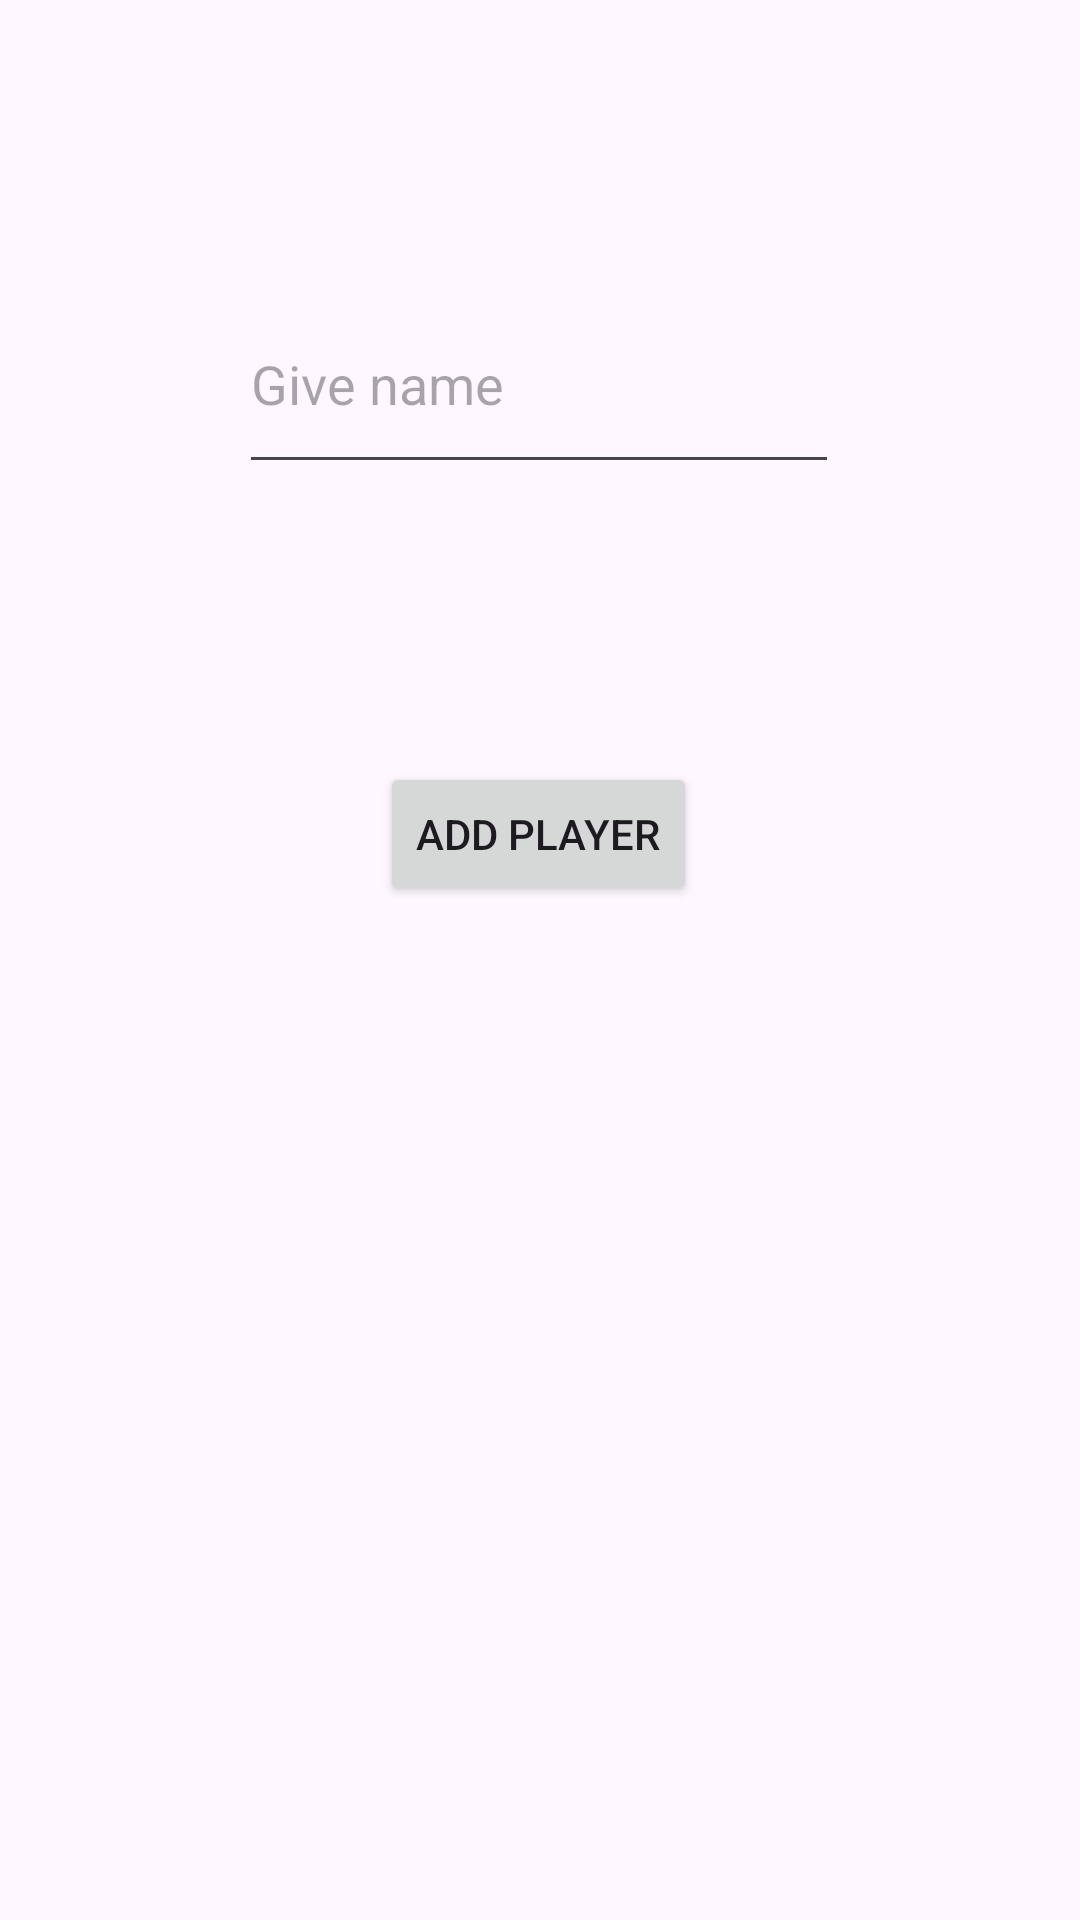

The Android layout XML behind this screen, and the referenced resources:
<!-- AndroidManifest.xml: application theme Theme.OlioHTDarts -->
<!-- res/layout/activity_add_player.xml -->
<?xml version="1.0" encoding="utf-8"?>
<androidx.constraintlayout.widget.ConstraintLayout xmlns:android="http://schemas.android.com/apk/res/android"
    xmlns:app="http://schemas.android.com/apk/res-auto"
    xmlns:tools="http://schemas.android.com/tools"
    android:id="@+id/main"
    android:layout_width="match_parent"
    android:layout_height="match_parent"
    tools:context=".AddPlayerActivity">

    <EditText
        android:id="@+id/editTextText"
        android:layout_width="200dp"
        android:layout_height="70dp"
        android:ems="10"
        android:hint="Give name"
        android:inputType="text"
        app:layout_constraintBottom_toBottomOf="parent"
        app:layout_constraintEnd_toEndOf="parent"
        app:layout_constraintHorizontal_bias="0.497"
        app:layout_constraintStart_toStartOf="parent"
        app:layout_constraintTop_toTopOf="parent"
        app:layout_constraintVertical_bias="0.16" />

    <Button
        android:id="@+id/button"
        android:layout_width="wrap_content"
        android:layout_height="wrap_content"
        android:onClick="addPlayer"
        android:text="Add Player"
        app:layout_constraintBottom_toBottomOf="parent"
        app:layout_constraintEnd_toEndOf="parent"
        app:layout_constraintHorizontal_bias="0.498"
        app:layout_constraintStart_toStartOf="parent"
        app:layout_constraintTop_toBottomOf="@+id/editTextText"
        app:layout_constraintVertical_bias="0.215" />
</androidx.constraintlayout.widget.ConstraintLayout>
<!-- resources referenced by this layout -->
<resources>
  <style name="Theme.OlioHTDarts" parent="Base.Theme.OlioHTDarts" />
  <style name="Base.Theme.OlioHTDarts" parent="Theme.Material3.DayNight.NoActionBar">
          
          
      </style>
</resources>
